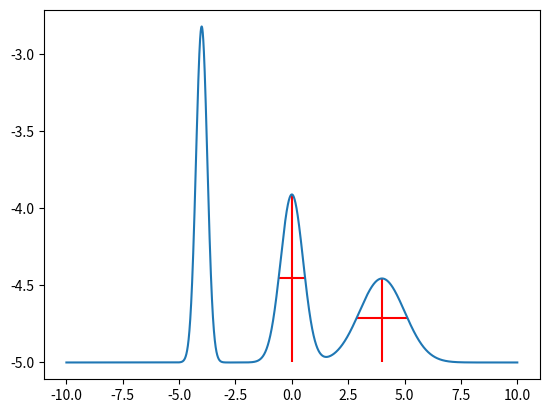

Here is the Python script that generated this plot:
import numpy as np
from matplotlib import pyplot as plt
from scipy import signal as sig

x = np.linspace(-10,10,10000) 
f = lambda x,x0,sigma: np.exp(-(x-x0)**2/(2*sigma**2))/(sigma*np.log(2*np.pi)) 
h = lambda x: f(x,4,1) + f(x,0,0.5) + f(x,-4,0.25) -5
def thing(x,f,width): 
     y = f(x)
     peaks, properties = sig.find_peaks(y, width=width,prominence=0.5) 
     k1 = x[list(map(lambda k: int(k),properties["left_ips"]))]
     k2= x[list(map(lambda k: int(k),properties["right_ips"]))]
     plt.vlines(x=x[peaks], ymin=min(y), ymax = y[peaks], color = "red")
     plt.hlines(y=properties["width_heights"], xmin=k1,xmax=k2, color = "red")
     print(properties['prominences'])
     print(y[peaks]-min(y))
     plt.plot(x,y)
     plt.show()
thing(x,h,450)  